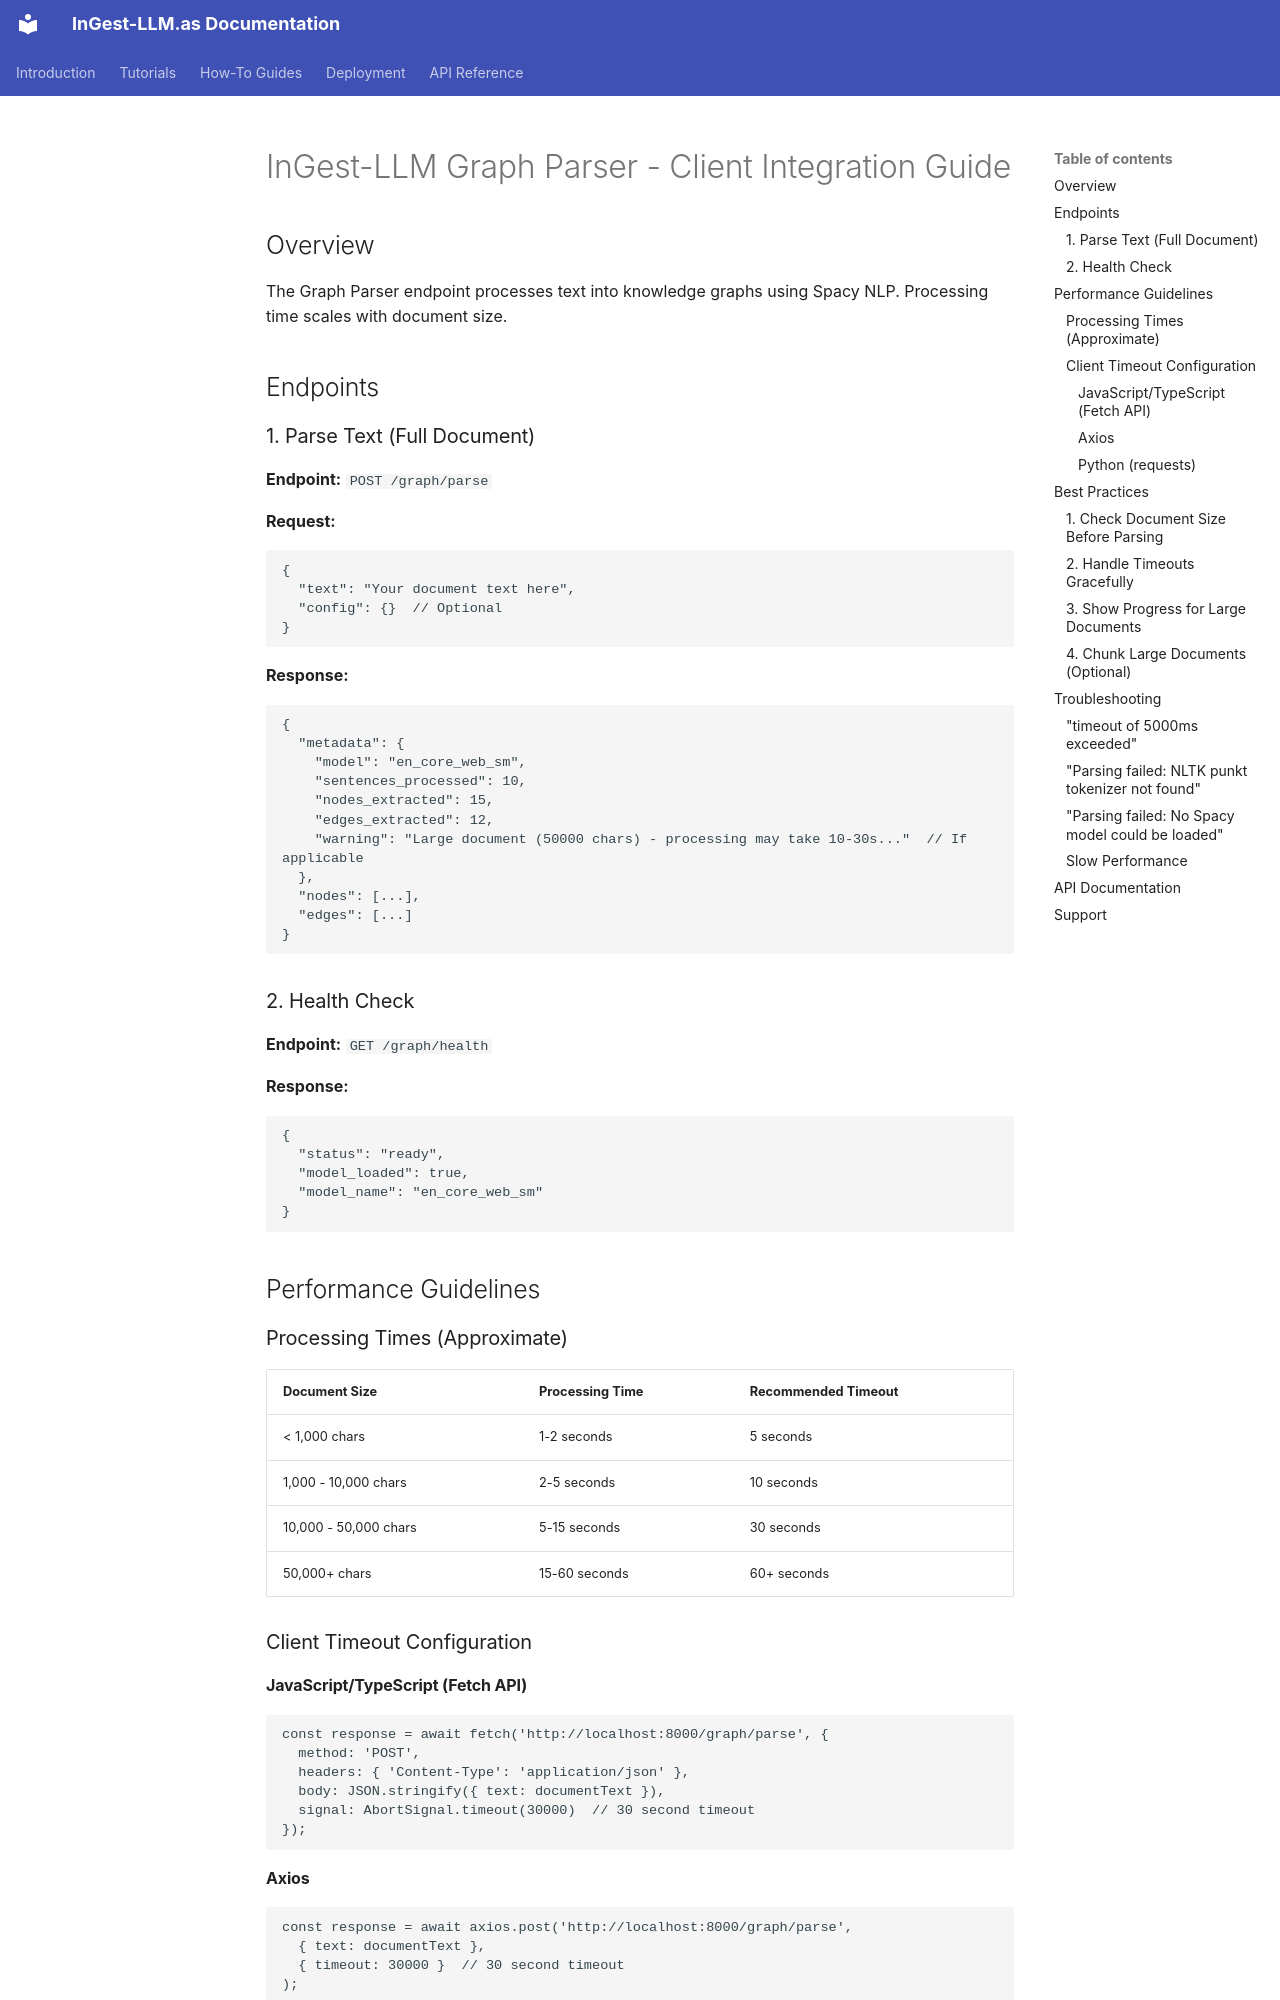

repository: ApexSigma-Solutions/InGest-LLM.as · page: GRAPH_PARSER_CLIENT_GUIDE/index.html · generator: mkdocs

# InGest-LLM Graph Parser - Client Integration Guide

## Overview
The Graph Parser endpoint processes text into knowledge graphs using Spacy NLP. Processing time scales with document size.

## Endpoints

### 1. Parse Text (Full Document)
**Endpoint:** `POST /graph/parse`

**Request:**
```json
{
  "text": "Your document text here",
  "config": {}  // Optional
}
```

**Response:**
```json
{
  "metadata": {
    "model": "en_core_web_sm",
    "sentences_processed": 10,
    "nodes_extracted": 15,
    "edges_extracted": 12,
    "warning": "Large document (50000 chars) - processing may take 10-30s..."  // If applicable
  },
  "nodes": [...],
  "edges": [...]
}
```

### 2. Health Check
**Endpoint:** `GET /graph/health`

**Response:**
```json
{
  "status": "ready",
  "model_loaded": true,
  "model_name": "en_core_web_sm"
}
```

## Performance Guidelines

### Processing Times (Approximate)

| Document Size | Processing Time | Recommended Timeout |
|--------------|-----------------|---------------------|
| < 1,000 chars | 1-2 seconds | 5 seconds |
| 1,000 - 10,000 chars | 2-5 seconds | 10 seconds |
| 10,000 - 50,000 chars | 5-15 seconds | 30 seconds |
| 50,000+ chars | 15-60 seconds | 60+ seconds |

### Client Timeout Configuration

#### JavaScript/TypeScript (Fetch API)
```typescript
const response = await fetch('http://localhost:8000/graph/parse', {
  method: 'POST',
  headers: { 'Content-Type': 'application/json' },
  body: JSON.stringify({ text: documentText }),
  signal: AbortSignal.timeout(30000)  // 30 second timeout
});
```

#### Axios
```typescript
const response = await axios.post('http://localhost:8000/graph/parse', 
  { text: documentText },
  { timeout: 30000 }  // 30 second timeout
);
```

#### Python (requests)
```python
response = requests.post(
    'http://localhost:8000/graph/parse',
    json={'text': document_text},
    timeout=30  # 30 second timeout
)
```

## Best Practices
